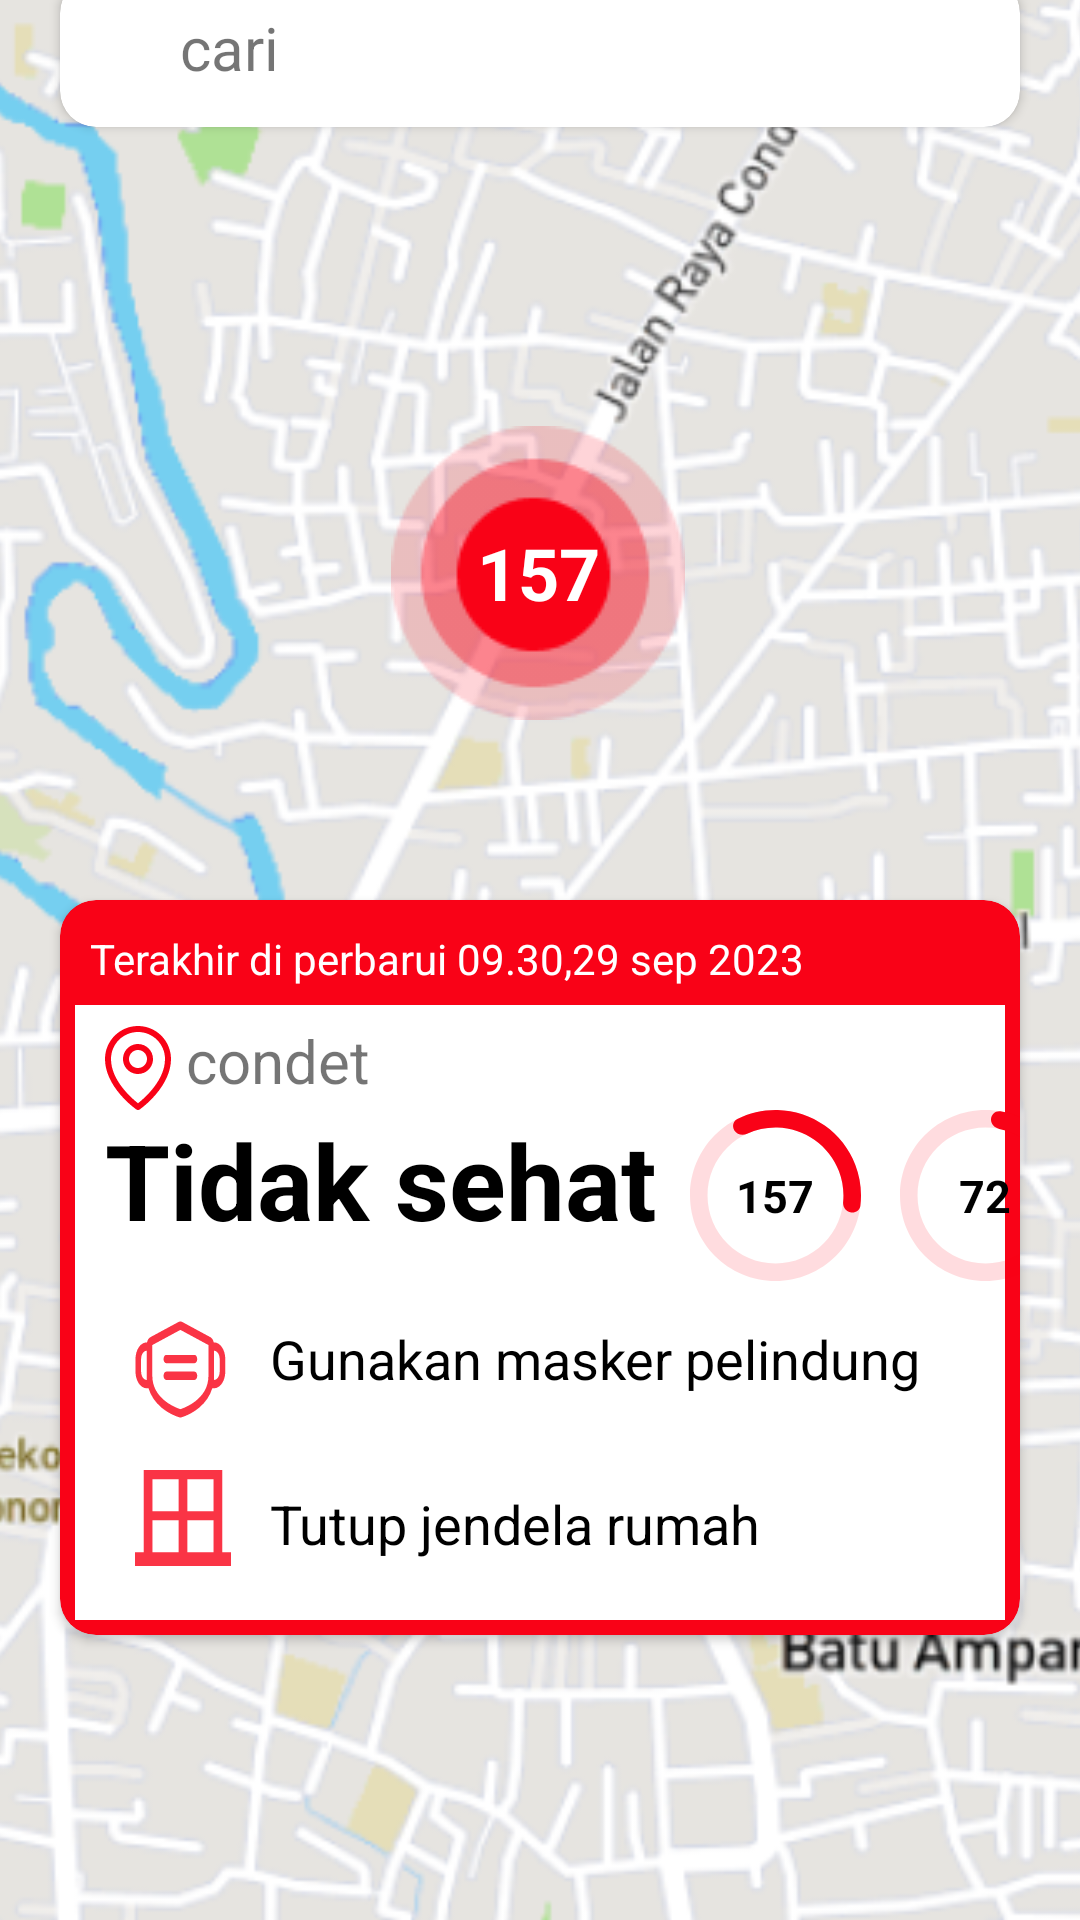

This screen was rendered from an Android layout file. Write that file and the resources it references.
<!-- AndroidManifest.xml: application theme Theme.MacroProjectKelompok11 -->
<!-- res/layout/fragment_klikdaerah.xml -->
<?xml version="1.0" encoding="utf-8"?>
<androidx.constraintlayout.widget.ConstraintLayout xmlns:android="http://schemas.android.com/apk/res/android"
    xmlns:app="http://schemas.android.com/apk/res-auto"
    xmlns:tools="http://schemas.android.com/tools"
    android:layout_width="match_parent"
    android:layout_height="match_parent"
    tools:context=".klikdaerah">

    
    <ImageView
        android:id="@+id/imageView15"
        android:layout_width="420dp"
        android:layout_height="728dp"
        android:src="@drawable/klik"
        app:layout_constraintBottom_toBottomOf="parent"
        app:layout_constraintEnd_toEndOf="parent"
        app:layout_constraintStart_toStartOf="parent" />

    <androidx.cardview.widget.CardView
        android:id="@+id/cardView2"
        android:layout_width="match_parent"
        android:layout_height="50dp"
        android:layout_marginHorizontal="20dp"
        android:layout_marginTop="80dp"
        app:cardCornerRadius="12dp"
        app:layout_constraintTop_toTopOf="@+id/imageView15"
        tools:layout_editor_absoluteX="20dp">

        <TextView
            android:layout_width="wrap_content"
            android:layout_height="wrap_content"
            android:layout_marginStart="40dp"
            android:layout_marginTop="10dp"
            android:text="cari"
            android:textSize="20dp" />
    </androidx.cardview.widget.CardView>

    <TextView
        android:id="@+id/titikpol"
        android:layout_width="wrap_content"
        android:layout_height="wrap_content"
        android:layout_marginTop="100dp"
        android:background="@drawable/titikpolusi"
        android:gravity="center"
        android:text="157"
        android:textColor="@color/white"
        android:textSize="24sp"
        android:textStyle="bold"
        app:layout_constraintEnd_toEndOf="parent"
        app:layout_constraintHorizontal_bias="0.498"
        app:layout_constraintStart_toStartOf="parent"
        app:layout_constraintTop_toBottomOf="@+id/cardView2" />

    <androidx.cardview.widget.CardView
        android:id="@+id/chard2"
        android:layout_width="match_parent"
        android:layout_height="245dp"
        android:layout_marginHorizontal="20dp"
        android:layout_marginTop="60dp"
        android:backgroundTint="@color/ind_tidaksehat"
        app:cardCornerRadius="12dp"
        app:layout_constraintEnd_toEndOf="parent"
        app:layout_constraintHorizontal_bias="0.4"
        app:layout_constraintStart_toStartOf="parent"
        app:layout_constraintTop_toBottomOf="@+id/titikpol">

        <TextView
            android:layout_width="266dp"
            android:layout_height="wrap_content"
            android:layout_marginStart="10dp"
            android:layout_marginTop="10dp"
            android:text="Terakhir di perbarui 09.30,29 sep 2023"
            android:textColor="@color/white" />

        <ImageView
            android:layout_width="match_parent"
            android:layout_height="wrap_content"
            android:layout_marginStart="5dp"
            android:layout_marginTop="35dp"
            android:layout_marginEnd="5dp"
            android:layout_marginBottom="5dp"
            android:scaleType="centerCrop"
            android:src="@drawable/putih"/>

        <TextView
            android:layout_width="wrap_content"
            android:layout_height="wrap_content"
            android:layout_marginStart="10dp"
            android:layout_marginTop="40dp"
            android:drawableLeft="@drawable/icon_lokasi"
            android:text="condet"
            android:textSize="20dp"/>

        <TextView

            android:layout_width="wrap_content"
            android:layout_height="wrap_content"
            android:layout_marginStart="15dp"
            android:layout_marginTop="70dp"
            android:text="Tidak sehat"
            android:textColor="@color/black"
            android:textSize="35dp"
            android:textStyle="bold"/>

        <TextView
            android:layout_width="57dp"
            android:layout_height="57dp"
            android:layout_marginStart="210dp"
            android:layout_marginTop="70dp"
            android:background="@drawable/circle_graph_aqi_hal_detail_lokasi"
            android:gravity="center"
            android:text="157"
            android:textColor="@color/black"
            android:textSize="15sp"
            android:textStyle="bold"/>

        <TextView
            android:layout_width="57dp"
            android:layout_height="57dp"
            android:layout_marginStart="280dp"
            android:layout_marginTop="70dp"
            android:background="@drawable/circle_graph_pm25_hal_detail_lokasi"
            android:gravity="center"
            android:text="72"
            android:textColor="@color/black"
            android:textSize="15sp"
            android:textStyle="bold"/>

        <TextView
            android:id="@+id/textView19"
            android:layout_width="match_parent"
            android:layout_height="66dp"
            android:layout_marginStart="70dp"
            android:layout_marginTop="120dp"
            android:layout_marginEnd="32dp"
            android:elevation="11dp"
            android:gravity="fill"
            android:text="Gunakan masker pelindung"
            android:textColor="@color/black"
            android:textSize="18sp"/>

        <TextView
            android:layout_width="match_parent"
            android:layout_height="66dp"
            android:layout_marginStart="70dp"
            android:layout_marginTop="175dp"
            android:layout_marginEnd="32dp"
            android:elevation="11dp"
            android:gravity="fill"
            android:text="Tutup jendela rumah"
            android:textColor="@color/black"
            android:textSize="18sp"/>

        <ImageView
            android:id="@+id/imageView4"
            android:layout_width="wrap_content"
            android:layout_height="wrap_content"
            android:layout_marginStart="25dp"
            android:layout_marginTop="140dp"
            android:elevation="11dp"
            android:src="@drawable/icon_masker"/>

        <ImageView
            android:id="@+id/imageView5"
            android:layout_width="wrap_content"
            android:layout_height="wrap_content"
            android:layout_marginStart="25dp"
            android:layout_marginTop="190dp"
            android:elevation="11dp"
            android:src="@drawable/icon_jendela" />
    </androidx.cardview.widget.CardView>

</androidx.constraintlayout.widget.ConstraintLayout>
<!-- resources referenced by this layout -->
<resources>
  <color name="black">#FF000000</color>
  <color name="ind_tidaksehat">#F90217</color>
  <color name="white">#FFFFFFFF</color>
  <!-- drawable circle_graph_aqi_hal_detail_lokasi (drawable) -->
  <vector xmlns:android="http://schemas.android.com/apk/res/android"
      android:width="81dp"
      android:height="83dp"
      android:viewportWidth="81"
      android:viewportHeight="83">
    <path
        android:pathData="M81,41.5C81,64.42 62.868,83 40.5,83C18.132,83 0,64.42 0,41.5C0,18.58 18.132,0 40.5,0C62.868,0 81,18.58 81,41.5ZM8.309,41.5C8.309,59.717 22.722,74.486 40.5,74.486C58.278,74.486 72.691,59.717 72.691,41.5C72.691,23.283 58.278,8.514 40.5,8.514C22.722,8.514 8.309,23.283 8.309,41.5Z"
        android:fillColor="#F90217"
        android:fillAlpha="0.14"/>
    <path
        android:pathData="M21.016,9.95C19.808,7.995 20.375,5.41 22.422,4.364C28.322,1.348 34.873,-0.156 41.506,0.013C49.514,0.217 57.283,2.849 63.83,7.577C70.378,12.306 75.41,18.917 78.291,26.576C80.677,32.922 81.498,39.751 80.71,46.462C80.439,48.76 78.173,50.181 75.918,49.661V49.661C73.696,49.149 72.327,46.943 72.541,44.673C73.021,39.588 72.343,34.439 70.537,29.638C68.248,23.551 64.248,18.295 59.044,14.537C53.839,10.779 47.665,8.687 41.3,8.525C36.373,8.399 31.504,9.435 27.06,11.527C24.914,12.537 22.261,11.967 21.016,9.95V9.95Z"
        android:fillColor="#F90217"/>
  </vector>
  <!-- drawable circle_graph_pm25_hal_detail_lokasi (drawable) -->
  <vector xmlns:android="http://schemas.android.com/apk/res/android"
      android:width="81dp"
      android:height="83dp"
      android:viewportWidth="81"
      android:viewportHeight="83">
    <path
        android:pathData="M81,41.5C81,64.42 62.868,83 40.5,83C18.132,83 0,64.42 0,41.5C0,18.58 18.132,0 40.5,0C62.868,0 81,18.58 81,41.5ZM8.309,41.5C8.309,59.717 22.722,74.486 40.5,74.486C58.278,74.486 72.691,59.717 72.691,41.5C72.691,23.283 58.278,8.514 40.5,8.514C22.722,8.514 8.309,23.283 8.309,41.5Z"
        android:fillColor="#F90217"
        android:fillAlpha="0.14"/>
    <path
        android:pathData="M43.115,4.369C43.28,2.018 45.332,0.226 47.65,0.652C52.183,1.485 56.556,3.107 60.575,5.457C65.832,8.531 70.351,12.775 73.797,17.875C77.243,22.975 79.53,28.802 80.489,34.927C81.229,39.659 81.163,44.475 80.303,49.164C79.885,51.446 77.521,52.718 75.301,52.045V52.045C73.121,51.385 71.904,49.096 72.265,46.847C72.825,43.356 72.834,39.786 72.284,36.276C71.522,31.407 69.705,26.776 66.965,22.722C64.226,18.668 60.635,15.295 56.456,12.852C53.508,11.128 50.32,9.897 47.013,9.197C44.719,8.711 42.95,6.708 43.115,4.369V4.369Z"
        android:fillColor="#F90217"/>
  </vector>
  <!-- drawable icon_jendela (drawable) -->
  <vector xmlns:android="http://schemas.android.com/apk/res/android"
      android:width="32dp"
      android:height="32dp"
      android:viewportWidth="32"
      android:viewportHeight="32">
    <path
        android:pathData="M29.091,27.429V0H2.909V27.429H0V32H32V27.429M26.182,3.048V13.714H17.455V3.048M5.818,3.048H14.545V13.714H5.818M5.818,27.429V16.762H14.545V27.429M17.455,27.429V16.762H26.182V27.429H17.455Z"
        android:fillColor="#F90217"
        android:fillAlpha="0.8"/>
  </vector>
  <style name="Theme.MacroProjectKelompok11" parent="Base.Theme.MacroProjectKelompok11" />
  <style name="Base.Theme.MacroProjectKelompok11" parent="Theme.MaterialComponents.DayNight.NoActionBar">
          
          
          <item name="colorPrimary">@color/biru_cyan</item>
      </style>
  <color name="biru_cyan">#75CFF0</color>
</resources>
